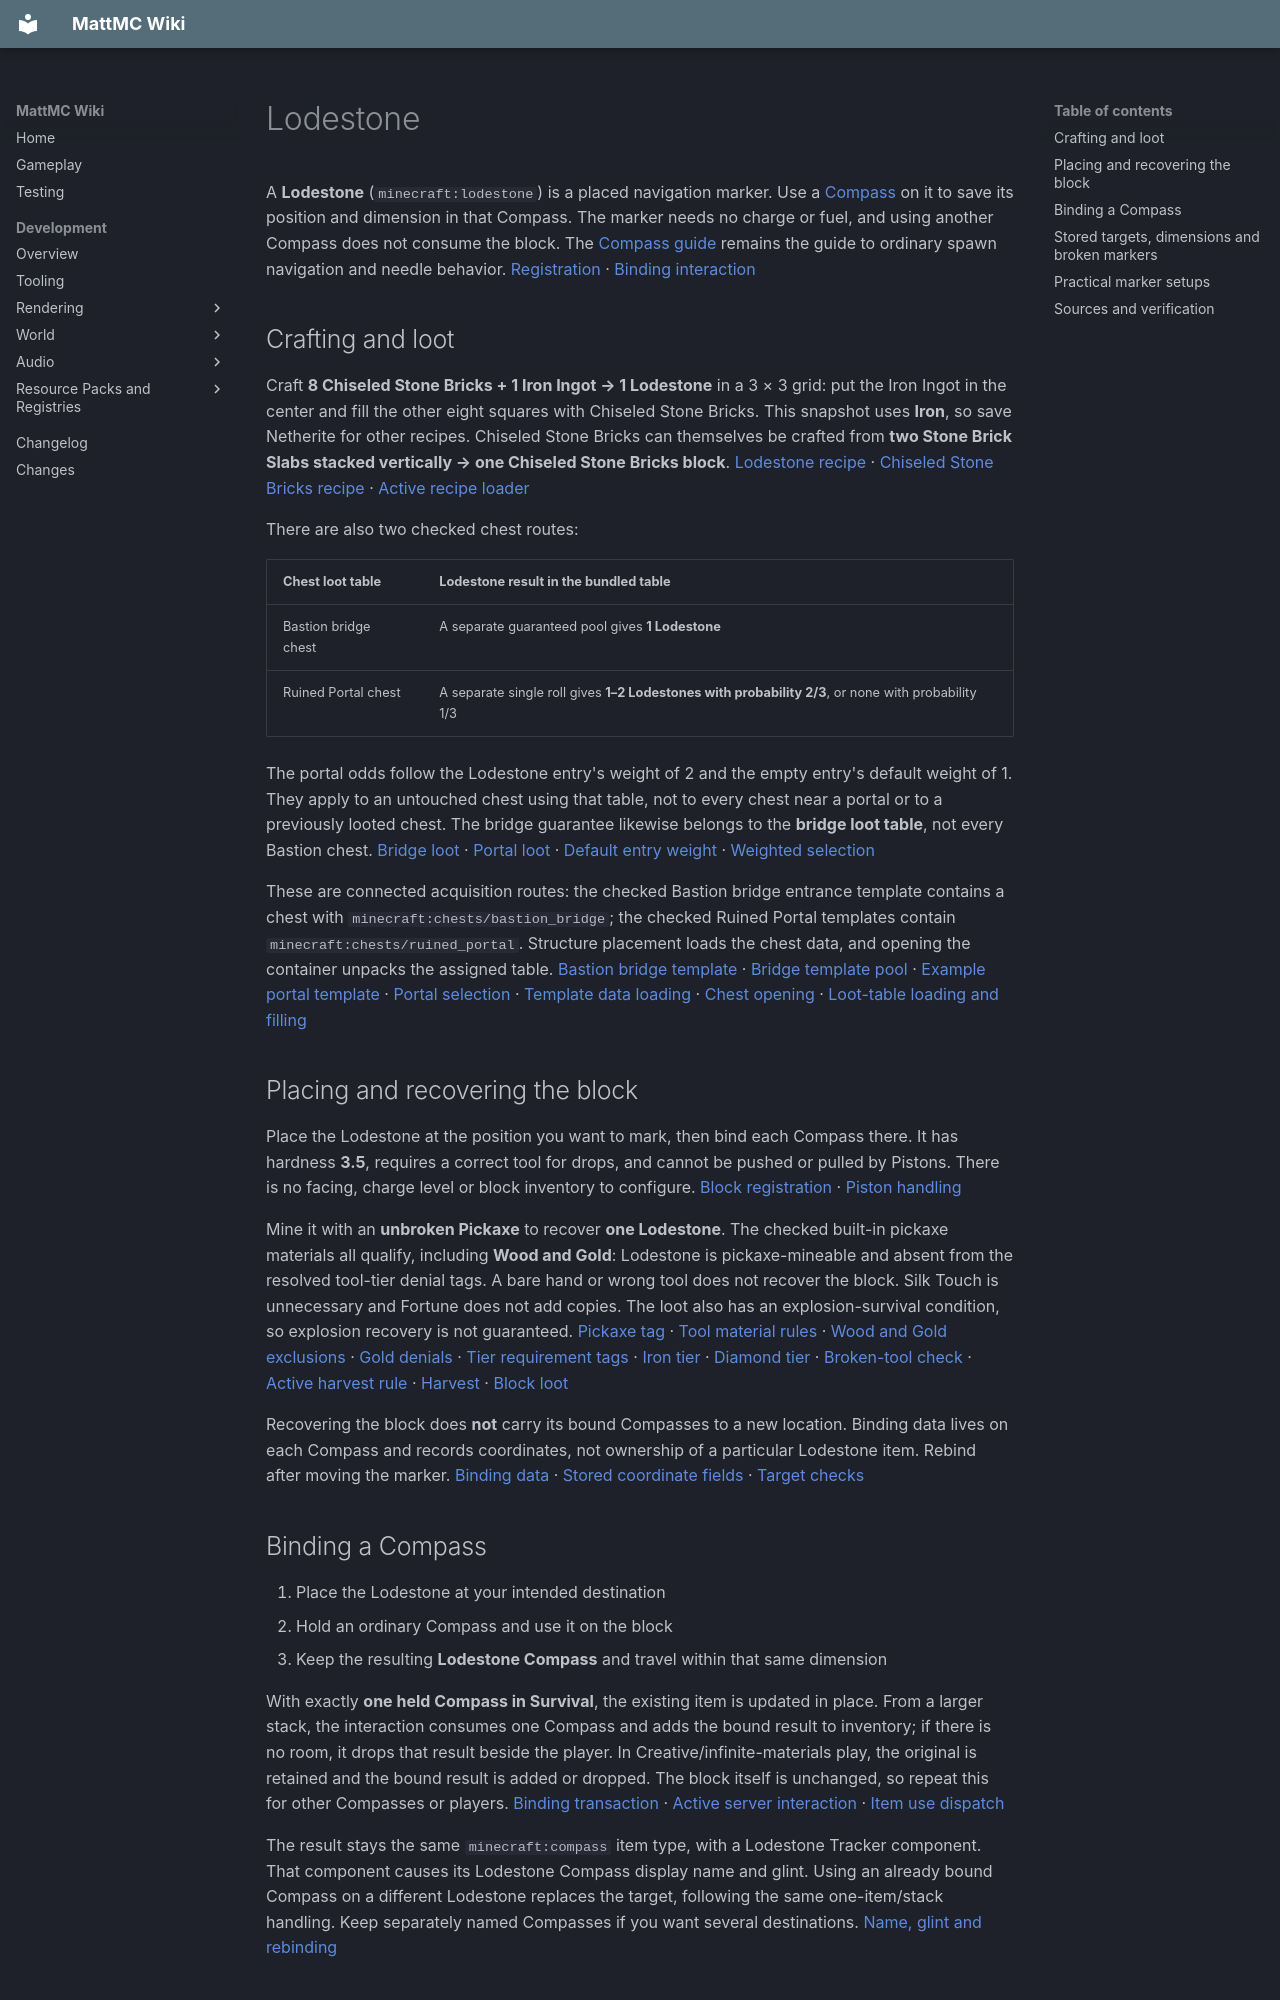

repository: HungLo2020/MattMC · page: gameplay/blocks/Lodestone/index.html · generator: mkdocs

# Lodestone

A **Lodestone** (`minecraft:lodestone`) is a placed navigation marker. Use a [Compass](../items/Compass.md#lodestone-binding) on it to save its position and dimension in that Compass. The marker needs no charge or fuel, and using another Compass does not consume the block. The [Compass guide](../items/Compass.md) remains the guide to ordinary spawn navigation and needle behavior. [Registration][register] · [Binding interaction][bind]

## Crafting and loot

Craft **8 Chiseled Stone Bricks + 1 Iron Ingot → 1 Lodestone** in a 3 × 3 grid: put the Iron Ingot in the center and fill the other eight squares with Chiseled Stone Bricks. This snapshot uses **Iron**, so save Netherite for other recipes. Chiseled Stone Bricks can themselves be crafted from **two Stone Brick Slabs stacked vertically → one Chiseled Stone Bricks block**. [Lodestone recipe][recipe] · [Chiseled Stone Bricks recipe][chiseled] · [Active recipe loader][recipes]

There are also two checked chest routes:

| Chest loot table | Lodestone result in the bundled table |
| --- | --- |
| Bastion bridge chest | A separate guaranteed pool gives **1 Lodestone** |
| Ruined Portal chest | A separate single roll gives **1–2 Lodestones with probability 2/3**, or none with probability 1/3 |

The portal odds follow the Lodestone entry's weight of 2 and the empty entry's default weight of 1. They apply to an untouched chest using that table, not to every chest near a portal or to a previously looted chest. The bridge guarantee likewise belongs to the **bridge loot table**, not every Bastion chest. [Bridge loot][bridge-loot] · [Portal loot][portal-loot] · [Default entry weight][weight] · [Weighted selection][loot-pool]

These are connected acquisition routes: the checked Bastion bridge entrance template contains a chest with `minecraft:chests/bastion_bridge`; the checked Ruined Portal templates contain `minecraft:chests/ruined_portal`. Structure placement loads the chest data, and opening the container unpacks the assigned table. [Bastion bridge template][bridge-template] · [Bridge template pool][bridge-pool] · [Example portal template][portal-template] · [Portal selection][portal-selection] · [Template data loading][template-load] · [Chest opening][chest-open] · [Loot-table loading and filling][chest-loot]

## Placing and recovering the block

Place the Lodestone at the position you want to mark, then bind each Compass there. It has hardness **3.5**, requires a correct tool for drops, and cannot be pushed or pulled by Pistons. There is no facing, charge level or block inventory to configure. [Block registration][register] · [Piston handling][piston]

Mine it with an **unbroken Pickaxe** to recover **one Lodestone**. The checked built-in pickaxe materials all qualify, including **Wood and Gold**: Lodestone is pickaxe-mineable and absent from the resolved tool-tier denial tags. A bare hand or wrong tool does not recover the block. Silk Touch is unnecessary and Fortune does not add copies. The loot also has an explosion-survival condition, so explosion recovery is not guaranteed. [Pickaxe tag][pickaxe] · [Tool material rules][tool-material] · [Wood and Gold exclusions][wood-denials] · [Gold denials][gold-denials] · [Tier requirement tags][stone-tier] · [Iron tier][iron-tier] · [Diamond tier][diamond-tier] · [Broken-tool check][stack-tool] · [Active harvest rule][player-tool] · [Harvest][harvest] · [Block loot][loot]

Recovering the block does **not** carry its bound Compasses to a new location. Binding data lives on each Compass and records coordinates, not ownership of a particular Lodestone item. Rebind after moving the marker. [Binding data][bind] · [Stored coordinate fields][global-pos] · [Target checks][tracker]

## Binding a Compass

1. Place the Lodestone at your intended destination
2. Hold an ordinary Compass and use it on the block
3. Keep the resulting **Lodestone Compass** and travel within that same dimension

With exactly **one held Compass in Survival**, the existing item is updated in place. From a larger stack, the interaction consumes one Compass and adds the bound result to inventory; if there is no room, it drops that result beside the player. In Creative/infinite-materials play, the original is retained and the bound result is added or dropped. The block itself is unchanged, so repeat this for other Compasses or players. [Binding transaction][bind] · [Active server interaction][use-dispatch] · [Item use dispatch][stack-use]

The result stays the same `minecraft:compass` item type, with a Lodestone Tracker component. That component causes its Lodestone Compass display name and glint. Using an already bound Compass on a different Lodestone replaces the target, following the same one-item/stack handling. Keep separately named Compasses if you want several destinations. [Name, glint and rebinding][bind]

## Stored targets, dimensions and broken markers

The normal binding stores a **dimension plus block position**, with tracking enabled. The component is persistent and synchronized to the client; the normal item-stack and player-inventory save/load paths preserve it. Rejoining does not intentionally reset a valid binding. There is no time limit in the tracker. [Tracker data][tracker] · [Persistent component registration][component] · [Coordinate codec][global-pos] · [Item-stack data][stack-data] · [Player save/load][player-save] · [Inventory save/load][inventory-save] · [Slot codec][slot-codec]

The bound target works only while the Compass is in the **same dimension** as that saved target. An Overworld marker does not become a Nether marker by dividing coordinates, and a Nether marker can be used for navigation within the Nether. A different dimension or absent target gives the client's spinning/no-valid-target behavior. The direction calculation is horizontal; it does not lead around obstacles or identify a safe arrival height. [Target selection and dimension validity][angle] · [Registered client property][angle-registration] · [Angle caller][angle-caller]

The server checks carried Compasses through their inventory tick, including ordinary inventory slots rather than only the selected hotbar slot. For an ordinarily bound, tracked Compass:

- **In the target dimension:** the saved position must be in world bounds and still have a registered Lodestone point of interest; otherwise the target is cleared
- **In another dimension:** that tick leaves the saved target unchanged, even though the needle cannot point to it there
- **After the target is cleared:** the tracker component remains, so the Lodestone name/glint does not prove the destination is still valid. Place or find a Lodestone and bind the Compass again

[Inventory tick caller][inventory-tick] · [Item tick dispatch][stack-tick] · [Compass tick][bind] · [Validity and clearing][tracker] · [Lodestone point-of-interest registration][poi] · [Block-change updates][poi-update] · [Poi caller][poi-caller]

The saved target is a coordinate, not a unique block identity. Replacing a Lodestone at the same coordinate **before** the Compass has cleared its target can satisfy the check again. Once the target has been cleared, merely replacing the block does not restore the missing coordinates. A Compass carried in another dimension therefore need not lose its saved target at the instant the distant marker is broken. These are consequences of the checked tick conditions, not a promise of immediate notification when a block is destroyed. [Exact target checks][tracker]

## Practical marker setups

- **Mark a Nether portal's return area:** put a Lodestone near the portal on the Nether side and bind a Compass there. Use that Compass while exploring the Nether; it cannot point to that Nether marker from the Overworld. [Saved dimension][bind] · [Angle][angle]
- **Give a group a common destination:** each player binds a Compass to the same placed Lodestone. There is no charge consumed or single-player ownership field in that interaction. Keep the marker protected so a later inventory check does not clear targets after it is removed. [Binding][bind] · [Validation][tracker]
- **Move a base marker:** recover the block with a Pickaxe, place it at the new destination, and use each Compass on the new block. Carrying the recovered Lodestone item does not rewrite any Compass's old coordinates. [Recovery][loot] · [Harvest][harvest] · [Rebinding][bind] · [Tracker][tracker]
- **Diagnose a spinning Compass:** check the dimension first, then the marker. A glinting Lodestone Compass can still have an empty target after a failed validity check. Standing essentially at the target also fails the client's normal direction-validity test. [Client validity][angle] · [Target clearing][tracker] · [Glint][bind]
